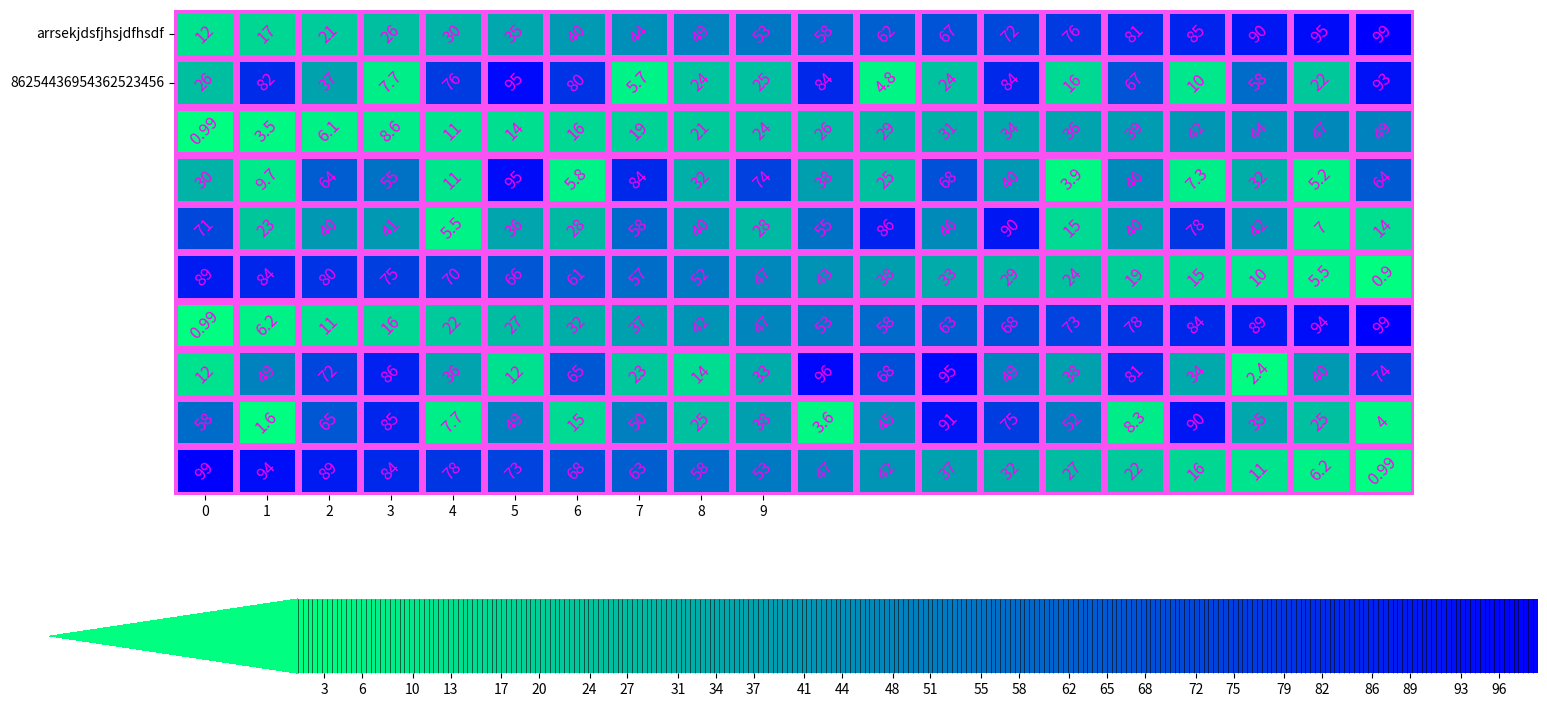

Python code for this plot:
# Date 25-06-2021

import matplotlib.pyplot as plt
import seaborn as sns
import pandas as pd
import numpy as np

rows_in_data_frame = 20
max_value_in_data_frame = 100  # use values of more than 11 (refrence arr06)
indeces = np.array(['arr01', 'arr02', 'arr03', 'arr04',
                   'arr05', 'arr06', 'arr07', 'arr08', 'arr09', 'arr10'])
arr01 = np.linspace(12, max_value_in_data_frame-.9, rows_in_data_frame)
arr02 = np.random.uniform(0, max_value_in_data_frame, rows_in_data_frame)
arr03 = np.linspace(.99, max_value_in_data_frame-50.9, rows_in_data_frame)
arr04 = np.random.uniform(0, max_value_in_data_frame, rows_in_data_frame)
arr05 = np.random.uniform(0, max_value_in_data_frame, rows_in_data_frame)
arr06 = np.linspace(.9, max_value_in_data_frame-10.99, rows_in_data_frame)
arr06 = np.sort(arr06)[::-1]
arr07 = np.linspace(.99, max_value_in_data_frame-.9, rows_in_data_frame)
arr08 = np.random.uniform(0, max_value_in_data_frame, rows_in_data_frame)
arr09 = np.random.uniform(0, max_value_in_data_frame, rows_in_data_frame)
arr10 = np.linspace(.99, max_value_in_data_frame-.9, rows_in_data_frame)
arr10 = np.sort(arr10)[::-1]
main_arr = np.vstack((arr01, arr02, arr03, arr04, arr05,
                     arr06, arr07, arr08, arr09, arr10))
data_2 = pd.DataFrame(main_arr).set_index(indeces)

annot_dict = {'fontsize': 12,
              'fontstyle': 'italic',
              'color': "#ff00f2",
              'alpha': 1,
              'rotation': 45,
              'verticalalignment': 'center'}

cbar_dict = dict(shrink=1.2,
                 orientation='horizontal',
                 drawedges=True,
                 ticks=np.linspace(0, max_value_in_data_frame, 30, dtype=int),
                 extend='min',
                 extendfrac=.2,)

plt.figure(figsize=(16, 9))
sns.heatmap(data_2,
            annot=True,
            annot_kws=annot_dict,
            linewidths=5,
            linecolor='#fa52f2',
            cmap='winter_r',
            xticklabels=np.arange(0, 10),
            yticklabels=['arrsekjdsfjhsjdfhsdf', 86254436954362523456],
            cbar_kws=cbar_dict)

plt.show()
